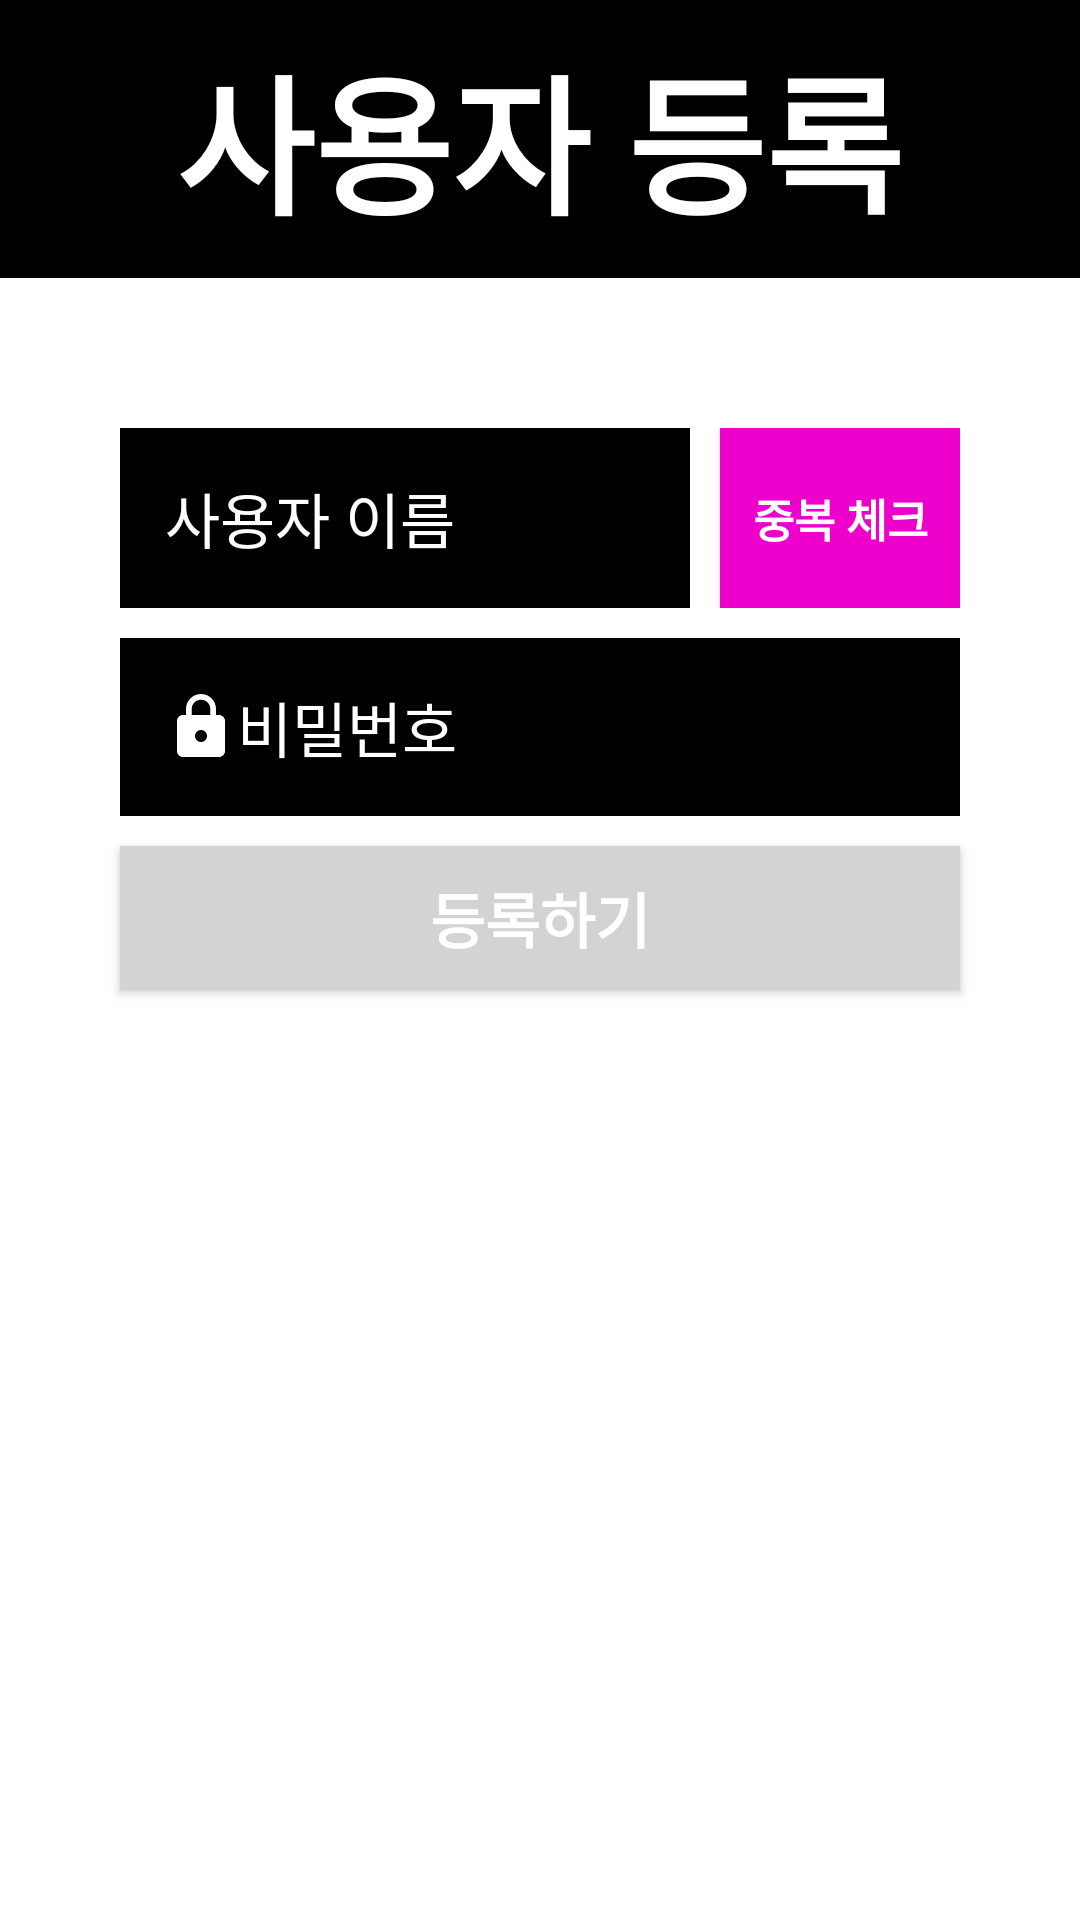

Layout XML and referenced resources for this Android screen:
<!-- AndroidManifest.xml: application theme Theme.NOMANDELIVARY.NOMANDELIVARY -->
<!-- res/layout/activity_user_register.xml -->
<?xml version="1.0" encoding="utf-8"?>
<RelativeLayout xmlns:android="http://schemas.android.com/apk/res/android"
    xmlns:app="http://schemas.android.com/apk/res-auto"
    xmlns:tools="http://schemas.android.com/tools"
    android:layout_width="match_parent"
    android:layout_height="match_parent"
    tools:context=".UserResisterActivity">

    <LinearLayout
        android:layout_width="match_parent"
        android:layout_height="match_parent"
        android:orientation="vertical">

        <LinearLayout
            android:layout_width="match_parent"
            android:layout_height="wrap_content"
            android:background="@color/colorPrimary"
            android:orientation="vertical">

            <TextView
                android:layout_width="wrap_content"
                android:layout_height="wrap_content"
                android:layout_gravity="center"
                android:text="사용자 등록"
                android:textColor="#FFFFFF"
                android:textSize="50dp"
                android:textStyle="bold"
                android:layout_marginTop="10dp"
                android:layout_marginBottom="10dp"/>
        </LinearLayout>

        <LinearLayout
            android:layout_width="match_parent"
            android:layout_height="match_parent"
            android:orientation="vertical">

            <LinearLayout
                android:layout_width="280dp"
                android:layout_height="wrap_content"
                android:orientation="horizontal"
                android:layout_marginTop="50dp"
                android:layout_gravity="center">
                <EditText
                    android:id="@+id/nameText"
                    android:layout_width="190dp"
                    android:layout_height="60dp"
                    android:layout_gravity="center"
                    android:layout_marginRight="10dp"
                    android:background="@color/colorPrimary"
                    android:drawableStart="@drawable/ic_baseline_person_24"
                    android:drawableLeft="@drawable/ic_baseline_person_24"
                    android:hint="사용자 이름"
                    android:padding="15dp"
                    android:textSize="20dp"
                    android:textColor="#ffffff"
                    android:textColorHint="#ffffff" />
                <Button
                    android:layout_width="80dp"
                    android:layout_height="60dp"
                    android:textSize="15dp"
                    android:textStyle="bold"
                    android:background="@color/colorWarning"
                    android:text="중복 체크"
                    android:layout_gravity="center"
                    android:id="@+id/validateButton"
                    android:textColor="#ffffff" />

                </LinearLayout>

            <EditText
                android:id="@+id/passwordText"
                android:layout_width="280dp"
                android:layout_height="wrap_content"
                android:layout_gravity="center"
                android:layout_marginTop="10dp"
                android:background="@color/colorPrimary"
                android:drawableStart="@drawable/ic_baseline_lock_24"
                android:drawableLeft="@drawable/ic_baseline_lock_24"
                android:hint="비밀번호"
                android:inputType="textPassword"
                android:padding="15dp"
                android:textSize="20dp"
                android:textColor="#ffffff"
                android:textColorHint="#ffffff"
                 />



            <Button
                android:id="@+id/registerButton"
                android:layout_width="280dp"
                android:layout_height="wrap_content"
                android:layout_gravity="center"
                android:layout_marginTop="10dp"
                android:background="@color/colorSecondary"
                android:text="등록하기"
                android:textAlignment="center"
                android:textColor="#ffffff"
                android:textSize="20dp"
                android:textStyle="bold" />


        </LinearLayout>


    </LinearLayout>

</RelativeLayout>
<!-- resources referenced by this layout -->
<resources>
  <color name="colorPrimary">#000000</color>
  <color name="colorSecondary">#D3D3D3</color>
  <color name="colorWarning">#ED00CB</color>
  <!-- drawable ic_baseline_lock_24 (drawable) -->
  <vector android:height="24dp" android:tint="#FFFFFF"
      android:viewportHeight="24" android:viewportWidth="24"
      android:width="24dp" xmlns:android="http://schemas.android.com/apk/res/android">
      <path android:fillColor="#FFFFFFFF" android:pathData="M18,8h-1L17,6c0,-2.76 -2.24,-5 -5,-5S7,3.24 7,6v2L6,8c-1.1,0 -2,0.9 -2,2v10c0,1.1 0.9,2 2,2h12c1.1,0 2,-0.9 2,-2L20,10c0,-1.1 -0.9,-2 -2,-2zM12,17c-1.1,0 -2,-0.9 -2,-2s0.9,-2 2,-2 2,0.9 2,2 -0.9,2 -2,2zM15.1,8L8.9,8L8.9,6c0,-1.71 1.39,-3.1 3.1,-3.1 1.71,0 3.1,1.39 3.1,3.1v2z"/>
  </vector>
  <style name="Theme.NOMANDELIVARY.NOMANDELIVARY">
          <item name="windowActionBar">false</item>
          <item name="windowNoTitle">true</item>
      </style>
</resources>
